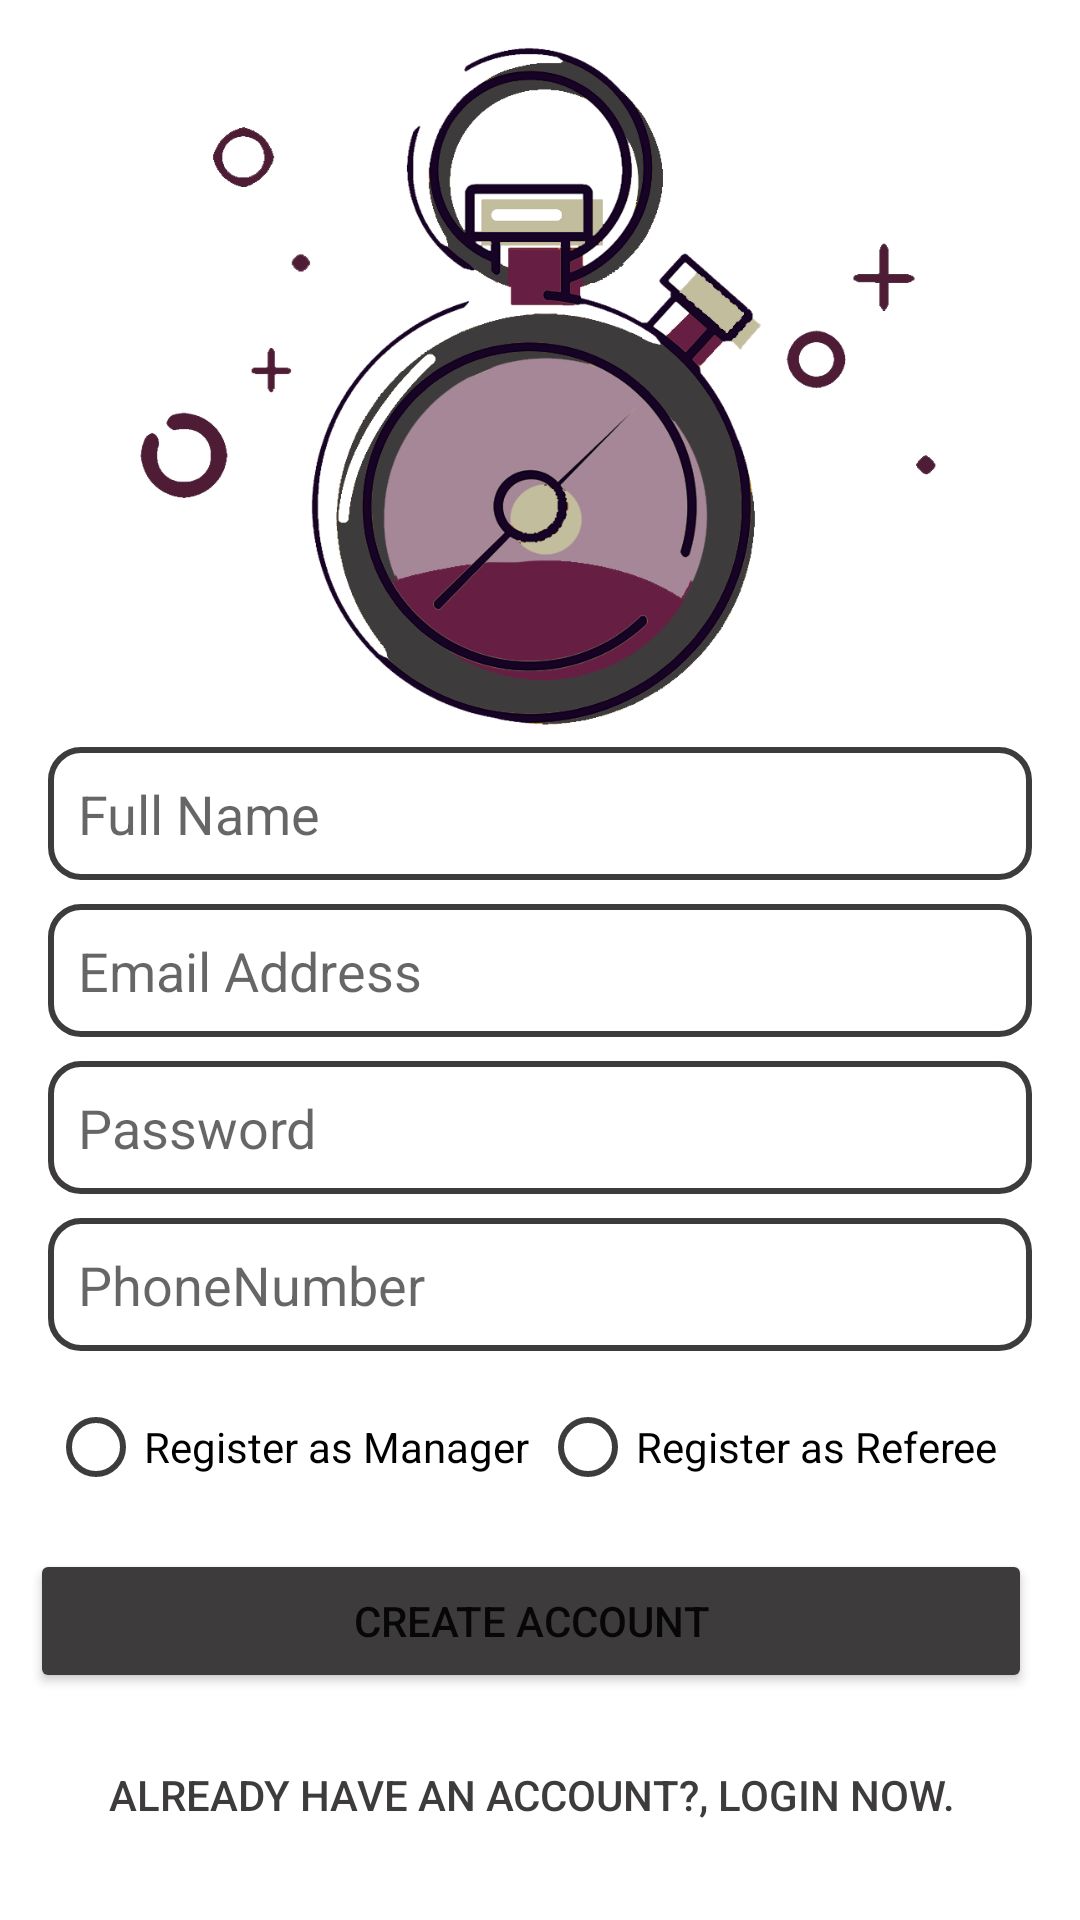

Write the Android layout XML for this screen, with the resource values it uses.
<!-- AndroidManifest.xml: application theme Theme.IsReferee -->
<!-- res/layout/activity_register.xml -->
<?xml version="1.0" encoding="utf-8"?>
<androidx.constraintlayout.widget.ConstraintLayout xmlns:android="http://schemas.android.com/apk/res/android"
    xmlns:app="http://schemas.android.com/apk/res-auto"
    xmlns:tools="http://schemas.android.com/tools"
    android:layout_width="match_parent"
    android:layout_height="match_parent"
    android:background="@drawable/testlogin"
    android:orientation="vertical"
    app:errorEnabled="true"
    tools:context=".view.Register">


    <LinearLayout
        android:layout_width="match_parent"
        android:layout_height="wrap_content"
        android:layout_marginTop="1dp"
        android:layout_weight="3"
        android:orientation="vertical"
        app:layout_constraintBottom_toBottomOf="parent"
        app:layout_constraintEnd_toEndOf="parent"
        app:layout_constraintHorizontal_bias="0.0"
        app:layout_constraintStart_toStartOf="parent"
        app:layout_constraintTop_toTopOf="parent"
        app:layout_constraintVertical_bias="0.993">

        <EditText
            android:id="@+id/registerName"
            android:layout_width="match_parent"
            android:layout_height="wrap_content"
            android:layout_marginStart="16dp"
            android:layout_marginTop="16dp"
            android:layout_marginEnd="16dp"
            android:autofillHints="@string/fullName"
            android:background="@drawable/edittextbg"
            android:ems="10"
            android:hint="@string/fullName"
            android:inputType="textPersonName"
            android:padding="10dp" />

        <EditText
            android:id="@+id/registerEmail"
            android:background="@drawable/edittextbg"
            android:padding="10dp"
            android:layout_width="match_parent"
            android:layout_height="wrap_content"
            android:layout_marginStart="16dp"
            android:layout_marginTop="8dp"
            android:layout_marginEnd="16dp"
            android:ems="10"
            android:hint="@string/emailplaceholder"
            android:inputType="textEmailAddress" />

        <EditText
            android:id="@+id/registerPassword"
            android:background="@drawable/edittextbg"
            android:padding="10dp"
            android:layout_width="match_parent"
            android:layout_height="wrap_content"
            android:layout_marginStart="16dp"
            android:layout_marginTop="8dp"
            android:layout_marginEnd="16dp"
            android:ems="10"
            android:hint="@string/passplaceholder"
            android:inputType="textPassword" />

        <EditText
            android:id="@+id/registerPhone"
            android:background="@drawable/edittextbg"
            android:padding="10dp"
            android:layout_width="match_parent"
            android:layout_height="wrap_content"
            android:layout_marginStart="16dp"
            android:layout_marginTop="8dp"
            android:layout_marginEnd="16dp"
            android:ems="10"
            android:hint="@string/phone"
            android:inputType="phone" />

        <RadioGroup
            android:layout_width="match_parent"
            android:layout_height="match_parent"
            android:layout_weight="1"
            android:orientation="horizontal">

            <RadioButton
                android:id="@+id/isManager"
                android:layout_width="0dp"
                android:layout_height="wrap_content"
                android:layout_marginStart="16dp"
                android:layout_marginTop="8dp"
                android:layout_weight="1"
                android:buttonTint="#3D3B3C"
                android:text="@string/registerType2"
                android:textColorLink="#2E2D2E" />

            <RadioButton
                android:id="@+id/isReferee"
                android:layout_width="0dp"
                android:layout_height="wrap_content"
                android:layout_marginEnd="16dp"
                android:layout_marginTop="8dp"
                android:layout_weight="1"
                android:buttonTint="#3D3B3C"
                android:text="@string/registerType1"
                android:textColorLink="#2E2D2E" />
        </RadioGroup>

        <Button
            android:id="@+id/registerBtn"
            android:layout_width="match_parent"
            android:layout_height="wrap_content"
            android:layout_marginStart="10dp"
            android:layout_marginTop="10dp"
            android:layout_marginEnd="16dp"
            android:backgroundTint="#3D3B3C"
            android:text="@string/createAccount" />

        <Button
            android:id="@+id/gotoLogin"
            style="@style/Widget.AppCompat.Button.Borderless"
            android:layout_width="match_parent"
            android:layout_height="wrap_content"
            android:layout_marginStart="10dp"
            android:layout_marginTop="10dp"
            android:layout_marginEnd="16dp"
            android:layout_marginBottom="16dp"
            android:text="@string/loginpath"
            android:textColor="#3D3B3C" />
    </LinearLayout>
</androidx.constraintlayout.widget.ConstraintLayout>
<!-- resources referenced by this layout -->
<resources>
  <!-- drawable edittextbg (drawable) -->
  <?xml version="1.0" encoding="utf-8"?>
  <shape  xmlns:android="http://schemas.android.com/apk/res/android"
      android:shape="rectangle" android:padding="30dp">
      <solid android:color="#FFFFFF" />
      <stroke
          android:width="2dp"
          android:color="#3D3B3C"/>
      <corners
          android:bottomRightRadius="10dp"
          android:bottomLeftRadius="10dp"
          android:topLeftRadius="10dp"
          android:topRightRadius="10dp" />
  </shape>
  <!-- drawable testlogin: png bitmap (drawable, 127538 bytes) -->
  <string name="createAccount">CREATE ACCOUNT</string>
  <string name="emailplaceholder">Email Address</string>
  <string name="fullName">Full Name</string>
  <string name="loginpath">Already have an account?, login now. </string>
  <string name="passplaceholder">Password</string>
  <string name="phone">PhoneNumber</string>
  <string name="registerType1">Register as Referee</string>
  <string name="registerType2">Register as Manager</string>
  <style name="Theme.IsReferee" parent="Theme.MaterialComponents.DayNight.DarkActionBar">
          
          <item name="colorPrimary">@color/blackMate</item>
          <item name="colorPrimaryVariant">@color/blackMate</item>
          <item name="colorOnPrimary">@color/white</item>
          
          <item name="colorSecondary">@color/teal_200</item>
          <item name="colorSecondaryVariant">@color/teal_700</item>
          <item name="colorOnSecondary">@color/black</item>
          
          <item name="android:statusBarColor" tools:targetApi="l">?attr/colorPrimaryVariant</item>
          
      </style>
  <color name="blackMate">#3D3B3C</color>
  <color name="white">#FFFFFFFF</color>
  <color name="teal_200">#FF03DAC5</color>
  <color name="teal_700">#FF018786</color>
  <color name="black">#FF000000</color>
</resources>
